Image classification data set "gesture" (zeeshanmahar007/Sign-Talk---Bridge-the-Gap-of-Communication on GitHub). Class labels (3): hello, thanks, yes.

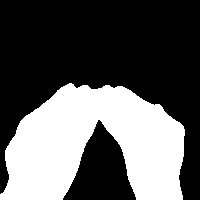
Label: thanks

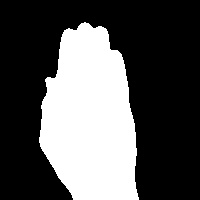
Label: hello

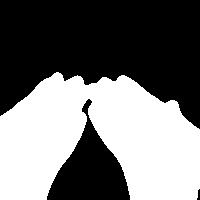
Label: thanks

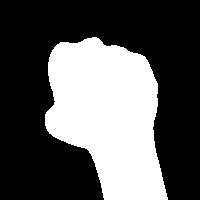
Label: yes

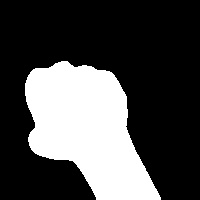
Label: yes

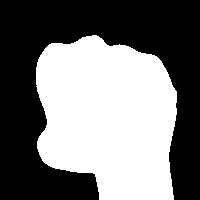
Label: yes
